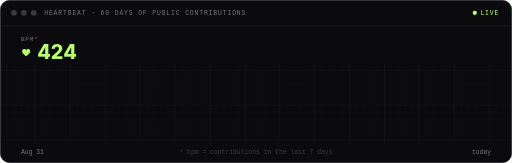
t = 0.00 s
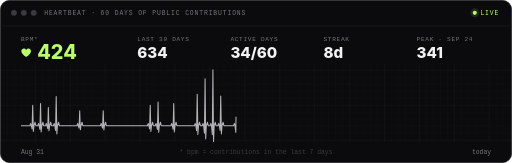
t = 1.20 s
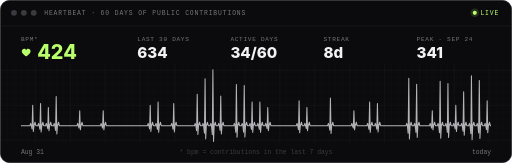
t = 2.70 s
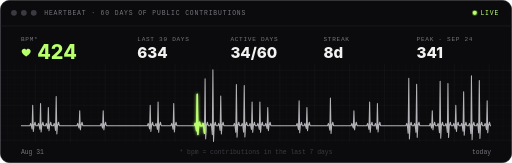
t = 3.60 s
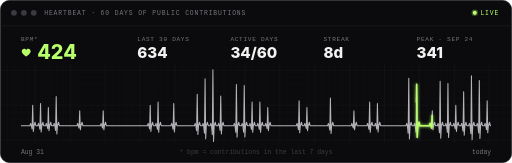
t = 5.40 s
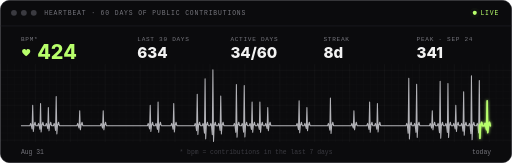
t = 6.30 s

The animated SVG that drew these frames (rendered in a browser with its animation timeline set to each time). Animation: 14 SMIL elements (animate=9,animateTransform=5); one cycle of 6.30 s, repeats indefinitely.

<svg xmlns="http://www.w3.org/2000/svg" width="880" height="280" viewBox="0 0 880 280" fill="none" role="img">
<defs>
  <filter id="glow" x="-20%" y="-50%" width="140%" height="200%"><feGaussianBlur stdDeviation="3" result="b"/><feMerge><feMergeNode in="b"/><feMergeNode in="SourceGraphic"/></feMerge></filter>
  <pattern id="grid-s" width="12" height="12" patternUnits="userSpaceOnUse"><path d="M12 0H0V12" stroke="#F2F2F2" stroke-opacity=".025"/></pattern>
<pattern id="grid" width="60" height="60" patternUnits="userSpaceOnUse"><rect width="60" height="60" fill="url(#grid-s)"/><path d="M60 0H0V60" stroke="#F2F2F2" stroke-opacity=".055"/></pattern>
</defs>
<rect x=".5" y=".5" width="879" height="279" rx="16" fill="#0B0B0D" stroke="#232329"/>
<circle cx="24" cy="22" r="5" fill="#3A3A40"/><circle cx="41" cy="22" r="5" fill="#3A3A40"/><circle cx="58" cy="22" r="5" fill="#3A3A40"/>
<text x="76" y="26" font-family="'JetBrains Mono','SFMono-Regular','SF Mono',Menlo,Consolas,'Liberation Mono',monospace" font-size="11" letter-spacing="1.5" fill="#75757C">HEARTBEAT · 60 DAYS OF PUBLIC CONTRIBUTIONS</text>
<circle cx="816" cy="22" r="3.5" fill="#B8FF6B" fill-opacity=".35"><animate attributeName="r" values="3.5;9.1" dur="1.6s" repeatCount="indefinite"/><animate attributeName="fill-opacity" values=".45;0" dur="1.6s" repeatCount="indefinite"/></circle>
<circle cx="816" cy="22" r="3.5" fill="#B8FF6B"/><text x="858" y="26" text-anchor="end" font-family="'JetBrains Mono','SFMono-Regular','SF Mono',Menlo,Consolas,'Liberation Mono',monospace" font-size="11" letter-spacing="1.5" fill="#B8FF6B">LIVE</text>
<line x1="1" y1="44.5" x2="879" y2="44.5" stroke="#232329"/>
<rect x="1" y="110" width="878" height="134" fill="url(#grid)"/>
<g transform="translate(36 70)">
  <text font-family="'JetBrains Mono','SFMono-Regular','SF Mono',Menlo,Consolas,'Liberation Mono',monospace" font-size="10.5" letter-spacing="1.2" fill="#75757C">BPM*</text>
  <g transform="translate(9 20)"><g>
    <animateTransform attributeName="transform" type="scale" values="1;1.28;1;1.14;1" keyTimes="0;.15;.3;.45;1" dur="1s" repeatCount="indefinite"/>
    <path d="M0 3.2C0-1 5.5-2.2 7 1.6 8.5-2.2 14-1 14 3.2 14 7.4 7 11.5 7 11.5S0 7.4 0 3.2z" transform="translate(-7 -5)" fill="#B8FF6B"/>
  </g></g>
  <text x="28" y="31" font-family="'Inter','Segoe UI',-apple-system,BlinkMacSystemFont,Helvetica,Arial,sans-serif" font-size="34" font-weight="800" fill="#B8FF6B">424</text>
</g>
<g transform="translate(236 70)" opacity="0"><animate attributeName="opacity" begin="0.20s" dur=".5s" to="1" fill="freeze"/>
  <animateTransform attributeName="transform" type="translate" begin="0.20s" dur=".5s" from="0 6" to="0 0" fill="freeze" additive="sum" calcMode="spline" keyTimes="0;1" keySplines=".2 .8 .2 1"/>
  <text font-family="'JetBrains Mono','SFMono-Regular','SF Mono',Menlo,Consolas,'Liberation Mono',monospace" font-size="10.5" letter-spacing="1.2" fill="#75757C">LAST 30 DAYS</text>
  <text y="30" font-family="'Inter','Segoe UI',-apple-system,BlinkMacSystemFont,Helvetica,Arial,sans-serif" font-size="26" font-weight="800" fill="#F2F2F2">634</text>
</g>
<g transform="translate(396 70)" opacity="0"><animate attributeName="opacity" begin="0.32s" dur=".5s" to="1" fill="freeze"/>
  <animateTransform attributeName="transform" type="translate" begin="0.32s" dur=".5s" from="0 6" to="0 0" fill="freeze" additive="sum" calcMode="spline" keyTimes="0;1" keySplines=".2 .8 .2 1"/>
  <text font-family="'JetBrains Mono','SFMono-Regular','SF Mono',Menlo,Consolas,'Liberation Mono',monospace" font-size="10.5" letter-spacing="1.2" fill="#75757C">ACTIVE DAYS</text>
  <text y="30" font-family="'Inter','Segoe UI',-apple-system,BlinkMacSystemFont,Helvetica,Arial,sans-serif" font-size="26" font-weight="800" fill="#F2F2F2">34/60</text>
</g>
<g transform="translate(556 70)" opacity="0"><animate attributeName="opacity" begin="0.44s" dur=".5s" to="1" fill="freeze"/>
  <animateTransform attributeName="transform" type="translate" begin="0.44s" dur=".5s" from="0 6" to="0 0" fill="freeze" additive="sum" calcMode="spline" keyTimes="0;1" keySplines=".2 .8 .2 1"/>
  <text font-family="'JetBrains Mono','SFMono-Regular','SF Mono',Menlo,Consolas,'Liberation Mono',monospace" font-size="10.5" letter-spacing="1.2" fill="#75757C">STREAK</text>
  <text y="30" font-family="'Inter','Segoe UI',-apple-system,BlinkMacSystemFont,Helvetica,Arial,sans-serif" font-size="26" font-weight="800" fill="#F2F2F2">8d</text>
</g>
<g transform="translate(716 70)" opacity="0"><animate attributeName="opacity" begin="0.56s" dur=".5s" to="1" fill="freeze"/>
  <animateTransform attributeName="transform" type="translate" begin="0.56s" dur=".5s" from="0 6" to="0 0" fill="freeze" additive="sum" calcMode="spline" keyTimes="0;1" keySplines=".2 .8 .2 1"/>
  <text font-family="'JetBrains Mono','SFMono-Regular','SF Mono',Menlo,Consolas,'Liberation Mono',monospace" font-size="10.5" letter-spacing="1.2" fill="#75757C">PEAK · SEP 24</text>
  <text y="30" font-family="'Inter','Segoe UI',-apple-system,BlinkMacSystemFont,Helvetica,Arial,sans-serif" font-size="26" font-weight="800" fill="#F2F2F2">341</text>
</g>
<path d="M36 216 L49.5 216.0 L51.4 216.0 L52.7 212.0 L53.8 216.0 L55.1 221.6 L56.2 181.0 L57.3 225.8 L58.4 216.0 L60.2 210.0 L61.6 216.0 L62.9 216.0 L64.8 216.0 L66.2 212.0 L67.2 216.0 L68.6 222.1 L69.7 177.9 L70.7 226.7 L71.8 216.0 L73.7 210.0 L75.1 216.0 L76.4 216.0 L78.3 216.0 L79.6 212.0 L80.7 216.0 L82.1 221.0 L83.1 184.9 L84.2 224.7 L85.3 216.0 L87.2 210.0 L88.5 216.0 L89.9 216.0 L91.8 216.0 L93.1 212.0 L94.2 216.0 L95.5 224.0 L96.6 165.9 L97.7 230.0 L98.8 216.0 L100.6 210.0 L102.0 216.0 L103.3 216.0 L116.8 216.0 L130.3 216.0 L132.2 216.0 L133.5 212.0 L134.6 216.0 L135.9 220.1 L137.0 190.5 L138.1 223.1 L139.2 216.0 L141.0 210.0 L142.4 216.0 L143.7 216.0 L157.2 216.0 L170.7 216.0 L172.6 216.0 L173.9 212.0 L175.0 216.0 L176.3 220.1 L177.4 190.5 L178.5 223.1 L179.6 216.0 L181.4 210.0 L182.8 216.0 L184.1 216.0 L197.6 216.0 L211.1 216.0 L224.5 216.0 L238.0 216.0 L251.5 216.0 L253.4 216.0 L254.7 212.0 L255.8 216.0 L257.1 221.6 L258.2 181.0 L259.3 225.8 L260.4 216.0 L262.2 210.0 L263.6 216.0 L264.9 216.0 L266.8 216.0 L268.2 212.0 L269.2 216.0 L270.6 222.5 L271.7 175.4 L272.7 227.4 L273.8 216.0 L275.7 210.0 L277.1 216.0 L278.4 216.0 L291.9 216.0 L293.8 216.0 L295.1 212.0 L296.2 216.0 L297.5 222.1 L298.6 177.9 L299.7 226.7 L300.8 216.0 L302.6 210.0 L304.0 216.0 L305.3 216.0 L318.8 216.0 L332.3 216.0 L334.2 216.0 L335.5 212.0 L336.6 216.0 L337.9 224.6 L339.0 162.0 L340.1 231.1 L341.2 216.0 L343.0 210.0 L344.4 216.0 L345.7 216.0 L347.6 216.0 L349.0 212.0 L350.0 216.0 L351.4 228.9 L352.5 135.2 L353.5 238.6 L354.6 216.0 L356.5 210.0 L357.9 216.0 L359.2 216.0 L361.1 216.0 L362.4 212.0 L363.5 216.0 L364.9 231.4 L365.9 120.0 L367.0 242.9 L368.1 216.0 L370.0 210.0 L371.3 216.0 L372.7 216.0 L374.6 216.0 L375.9 212.0 L377.0 216.0 L378.3 224.2 L379.4 164.8 L380.5 230.3 L381.6 216.0 L383.4 210.0 L384.8 216.0 L386.1 216.0 L399.6 216.0 L401.5 216.0 L402.8 212.0 L403.9 216.0 L405.3 227.4 L406.3 145.1 L407.4 235.9 L408.5 216.0 L410.4 210.0 L411.7 216.0 L413.1 216.0 L415.0 216.0 L416.3 212.0 L417.4 216.0 L418.7 227.1 L419.8 146.9 L420.9 235.3 L422.0 216.0 L423.8 210.0 L425.2 216.0 L426.5 216.0 L428.4 216.0 L429.8 212.0 L430.8 216.0 L432.2 222.5 L433.3 175.4 L434.3 227.4 L435.4 216.0 L437.3 210.0 L438.7 216.0 L440.0 216.0 L441.9 216.0 L443.2 212.0 L444.3 216.0 L445.7 222.5 L446.7 175.4 L447.8 227.4 L448.9 216.0 L450.8 210.0 L452.1 216.0 L453.5 216.0 L455.4 216.0 L456.7 212.0 L457.8 216.0 L459.1 221.0 L460.2 184.9 L461.3 224.7 L462.4 216.0 L464.2 210.0 L465.6 216.0 L466.9 216.0 L480.4 216.0 L493.9 216.0 L507.3 216.0 L509.2 216.0 L510.6 212.0 L511.6 216.0 L513.0 222.8 L514.1 173.3 L515.1 228.0 L516.2 216.0 L518.1 210.0 L519.5 216.0 L520.8 216.0 L522.7 216.0 L524.0 212.0 L525.1 216.0 L526.5 221.0 L527.5 184.9 L528.6 224.7 L529.7 216.0 L531.6 210.0 L532.9 216.0 L534.3 216.0 L547.7 216.0 L561.2 216.0 L563.1 216.0 L564.4 212.0 L565.5 216.0 L566.9 223.6 L567.9 168.4 L569.0 229.3 L570.1 216.0 L572.0 210.0 L573.3 216.0 L574.7 216.0 L588.1 216.0 L601.6 216.0 L603.5 216.0 L604.8 212.0 L605.9 216.0 L607.3 220.1 L608.3 190.5 L609.4 223.1 L610.5 216.0 L612.4 210.0 L613.7 216.0 L615.1 216.0 L628.5 216.0 L630.4 216.0 L631.8 212.0 L632.8 216.0 L634.2 222.5 L635.3 175.4 L636.3 227.4 L637.4 216.0 L639.3 210.0 L640.7 216.0 L642.0 216.0 L643.9 216.0 L645.2 212.0 L646.3 216.0 L647.7 222.1 L648.7 177.9 L649.8 226.7 L650.9 216.0 L652.8 210.0 L654.1 216.0 L655.5 216.0 L668.9 216.0 L682.4 216.0 L695.9 216.0 L697.8 216.0 L699.1 212.0 L700.2 216.0 L701.5 229.1 L702.6 134.4 L703.7 238.9 L704.8 216.0 L706.6 210.0 L708.0 216.0 L709.3 216.0 L711.2 216.0 L712.6 212.0 L713.6 216.0 L715.0 227.4 L716.1 144.6 L717.1 236.0 L718.2 216.0 L720.1 210.0 L721.5 216.0 L722.8 216.0 L736.3 216.0 L738.2 216.0 L739.5 212.0 L740.6 216.0 L741.9 220.1 L743.0 190.5 L744.1 223.1 L745.2 216.0 L747.0 210.0 L748.4 216.0 L749.7 216.0 L751.6 216.0 L753.0 212.0 L754.0 216.0 L755.4 228.2 L756.5 139.6 L757.5 237.4 L758.6 216.0 L760.5 210.0 L761.9 216.0 L763.2 216.0 L765.1 216.0 L766.4 212.0 L767.5 216.0 L768.9 227.6 L769.9 143.4 L771.0 236.3 L772.1 216.0 L774.0 210.0 L775.3 216.0 L776.7 216.0 L778.6 216.0 L779.9 212.0 L781.0 216.0 L782.3 221.6 L783.4 181.0 L784.5 225.8 L785.6 216.0 L787.4 210.0 L788.8 216.0 L790.1 216.0 L792.0 216.0 L793.4 212.0 L794.4 216.0 L795.8 225.3 L796.9 157.6 L797.9 232.3 L799.0 216.0 L800.9 210.0 L802.3 216.0 L803.6 216.0 L805.5 216.0 L806.8 212.0 L807.9 216.0 L809.3 229.7 L810.3 130.1 L811.4 240.1 L812.5 216.0 L814.4 210.0 L815.7 216.0 L817.1 216.0 L819.0 216.0 L820.3 212.0 L821.4 216.0 L822.7 228.4 L823.8 138.3 L824.9 237.8 L826.0 216.0 L827.8 210.0 L829.2 216.0 L830.5 216.0 L832.4 216.0 L833.8 212.0 L834.8 216.0 L836.2 222.8 L837.3 173.3 L838.3 228.0 L839.4 216.0 L841.3 210.0 L842.7 216.0 L844.0 216.0" pathLength="1000" stroke="#B3B3B8" stroke-width="1.8" stroke-linejoin="round" stroke-dasharray="1000" stroke-dashoffset="1000">
  <animate attributeName="stroke-dashoffset" begin=".3s" dur="2.4s" to="0" fill="freeze"/>
</path>
<path d="M36 216 L49.5 216.0 L51.4 216.0 L52.7 212.0 L53.8 216.0 L55.1 221.6 L56.2 181.0 L57.3 225.8 L58.4 216.0 L60.2 210.0 L61.6 216.0 L62.9 216.0 L64.8 216.0 L66.2 212.0 L67.2 216.0 L68.6 222.1 L69.7 177.9 L70.7 226.7 L71.8 216.0 L73.7 210.0 L75.1 216.0 L76.4 216.0 L78.3 216.0 L79.6 212.0 L80.7 216.0 L82.1 221.0 L83.1 184.9 L84.2 224.7 L85.3 216.0 L87.2 210.0 L88.5 216.0 L89.9 216.0 L91.8 216.0 L93.1 212.0 L94.2 216.0 L95.5 224.0 L96.6 165.9 L97.7 230.0 L98.8 216.0 L100.6 210.0 L102.0 216.0 L103.3 216.0 L116.8 216.0 L130.3 216.0 L132.2 216.0 L133.5 212.0 L134.6 216.0 L135.9 220.1 L137.0 190.5 L138.1 223.1 L139.2 216.0 L141.0 210.0 L142.4 216.0 L143.7 216.0 L157.2 216.0 L170.7 216.0 L172.6 216.0 L173.9 212.0 L175.0 216.0 L176.3 220.1 L177.4 190.5 L178.5 223.1 L179.6 216.0 L181.4 210.0 L182.8 216.0 L184.1 216.0 L197.6 216.0 L211.1 216.0 L224.5 216.0 L238.0 216.0 L251.5 216.0 L253.4 216.0 L254.7 212.0 L255.8 216.0 L257.1 221.6 L258.2 181.0 L259.3 225.8 L260.4 216.0 L262.2 210.0 L263.6 216.0 L264.9 216.0 L266.8 216.0 L268.2 212.0 L269.2 216.0 L270.6 222.5 L271.7 175.4 L272.7 227.4 L273.8 216.0 L275.7 210.0 L277.1 216.0 L278.4 216.0 L291.9 216.0 L293.8 216.0 L295.1 212.0 L296.2 216.0 L297.5 222.1 L298.6 177.9 L299.7 226.7 L300.8 216.0 L302.6 210.0 L304.0 216.0 L305.3 216.0 L318.8 216.0 L332.3 216.0 L334.2 216.0 L335.5 212.0 L336.6 216.0 L337.9 224.6 L339.0 162.0 L340.1 231.1 L341.2 216.0 L343.0 210.0 L344.4 216.0 L345.7 216.0 L347.6 216.0 L349.0 212.0 L350.0 216.0 L351.4 228.9 L352.5 135.2 L353.5 238.6 L354.6 216.0 L356.5 210.0 L357.9 216.0 L359.2 216.0 L361.1 216.0 L362.4 212.0 L363.5 216.0 L364.9 231.4 L365.9 120.0 L367.0 242.9 L368.1 216.0 L370.0 210.0 L371.3 216.0 L372.7 216.0 L374.6 216.0 L375.9 212.0 L377.0 216.0 L378.3 224.2 L379.4 164.8 L380.5 230.3 L381.6 216.0 L383.4 210.0 L384.8 216.0 L386.1 216.0 L399.6 216.0 L401.5 216.0 L402.8 212.0 L403.9 216.0 L405.3 227.4 L406.3 145.1 L407.4 235.9 L408.5 216.0 L410.4 210.0 L411.7 216.0 L413.1 216.0 L415.0 216.0 L416.3 212.0 L417.4 216.0 L418.7 227.1 L419.8 146.9 L420.9 235.3 L422.0 216.0 L423.8 210.0 L425.2 216.0 L426.5 216.0 L428.4 216.0 L429.8 212.0 L430.8 216.0 L432.2 222.5 L433.3 175.4 L434.3 227.4 L435.4 216.0 L437.3 210.0 L438.7 216.0 L440.0 216.0 L441.9 216.0 L443.2 212.0 L444.3 216.0 L445.7 222.5 L446.7 175.4 L447.8 227.4 L448.9 216.0 L450.8 210.0 L452.1 216.0 L453.5 216.0 L455.4 216.0 L456.7 212.0 L457.8 216.0 L459.1 221.0 L460.2 184.9 L461.3 224.7 L462.4 216.0 L464.2 210.0 L465.6 216.0 L466.9 216.0 L480.4 216.0 L493.9 216.0 L507.3 216.0 L509.2 216.0 L510.6 212.0 L511.6 216.0 L513.0 222.8 L514.1 173.3 L515.1 228.0 L516.2 216.0 L518.1 210.0 L519.5 216.0 L520.8 216.0 L522.7 216.0 L524.0 212.0 L525.1 216.0 L526.5 221.0 L527.5 184.9 L528.6 224.7 L529.7 216.0 L531.6 210.0 L532.9 216.0 L534.3 216.0 L547.7 216.0 L561.2 216.0 L563.1 216.0 L564.4 212.0 L565.5 216.0 L566.9 223.6 L567.9 168.4 L569.0 229.3 L570.1 216.0 L572.0 210.0 L573.3 216.0 L574.7 216.0 L588.1 216.0 L601.6 216.0 L603.5 216.0 L604.8 212.0 L605.9 216.0 L607.3 220.1 L608.3 190.5 L609.4 223.1 L610.5 216.0 L612.4 210.0 L613.7 216.0 L615.1 216.0 L628.5 216.0 L630.4 216.0 L631.8 212.0 L632.8 216.0 L634.2 222.5 L635.3 175.4 L636.3 227.4 L637.4 216.0 L639.3 210.0 L640.7 216.0 L642.0 216.0 L643.9 216.0 L645.2 212.0 L646.3 216.0 L647.7 222.1 L648.7 177.9 L649.8 226.7 L650.9 216.0 L652.8 210.0 L654.1 216.0 L655.5 216.0 L668.9 216.0 L682.4 216.0 L695.9 216.0 L697.8 216.0 L699.1 212.0 L700.2 216.0 L701.5 229.1 L702.6 134.4 L703.7 238.9 L704.8 216.0 L706.6 210.0 L708.0 216.0 L709.3 216.0 L711.2 216.0 L712.6 212.0 L713.6 216.0 L715.0 227.4 L716.1 144.6 L717.1 236.0 L718.2 216.0 L720.1 210.0 L721.5 216.0 L722.8 216.0 L736.3 216.0 L738.2 216.0 L739.5 212.0 L740.6 216.0 L741.9 220.1 L743.0 190.5 L744.1 223.1 L745.2 216.0 L747.0 210.0 L748.4 216.0 L749.7 216.0 L751.6 216.0 L753.0 212.0 L754.0 216.0 L755.4 228.2 L756.5 139.6 L757.5 237.4 L758.6 216.0 L760.5 210.0 L761.9 216.0 L763.2 216.0 L765.1 216.0 L766.4 212.0 L767.5 216.0 L768.9 227.6 L769.9 143.4 L771.0 236.3 L772.1 216.0 L774.0 210.0 L775.3 216.0 L776.7 216.0 L778.6 216.0 L779.9 212.0 L781.0 216.0 L782.3 221.6 L783.4 181.0 L784.5 225.8 L785.6 216.0 L787.4 210.0 L788.8 216.0 L790.1 216.0 L792.0 216.0 L793.4 212.0 L794.4 216.0 L795.8 225.3 L796.9 157.6 L797.9 232.3 L799.0 216.0 L800.9 210.0 L802.3 216.0 L803.6 216.0 L805.5 216.0 L806.8 212.0 L807.9 216.0 L809.3 229.7 L810.3 130.1 L811.4 240.1 L812.5 216.0 L814.4 210.0 L815.7 216.0 L817.1 216.0 L819.0 216.0 L820.3 212.0 L821.4 216.0 L822.7 228.4 L823.8 138.3 L824.9 237.8 L826.0 216.0 L827.8 210.0 L829.2 216.0 L830.5 216.0 L832.4 216.0 L833.8 212.0 L834.8 216.0 L836.2 222.8 L837.3 173.3 L838.3 228.0 L839.4 216.0 L841.3 210.0 L842.7 216.0 L844.0 216.0" pathLength="1000" stroke="#B8FF6B" stroke-width="2.6" stroke-linejoin="round" stroke-dasharray="0 1000" filter="url(#glow)">
  <animate attributeName="stroke-dasharray" begin="2.7s" dur=".01s" to="34 966" fill="freeze"/>
  <animate attributeName="stroke-dashoffset" begin="2.7s" dur="3.6s" from="34" to="-966" repeatCount="indefinite"/>
</path>
<text x="36" y="264" font-family="'JetBrains Mono','SFMono-Regular','SF Mono',Menlo,Consolas,'Liberation Mono',monospace" font-size="11" fill="#75757C">Aug 31</text>
<text x="440" y="264" text-anchor="middle" font-family="'JetBrains Mono','SFMono-Regular','SF Mono',Menlo,Consolas,'Liberation Mono',monospace" font-size="11" fill="#3A3A40">* bpm = contributions in the last 7 days</text>
<text x="844" y="264" text-anchor="end" font-family="'JetBrains Mono','SFMono-Regular','SF Mono',Menlo,Consolas,'Liberation Mono',monospace" font-size="11" fill="#75757C">today</text>
</svg>
